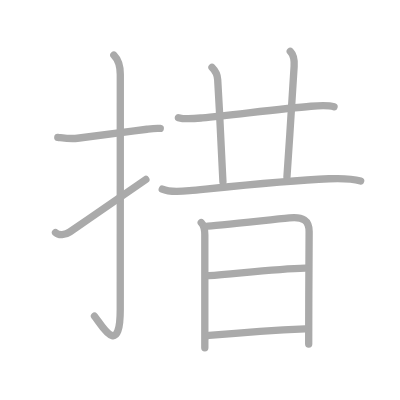
t = 0.00 s
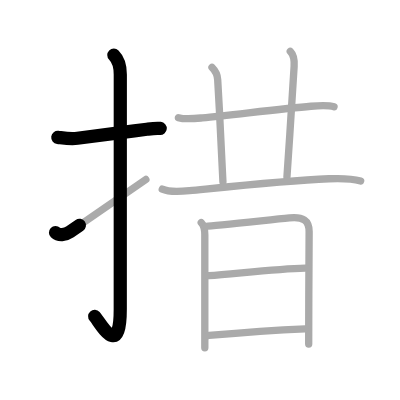
t = 2.25 s
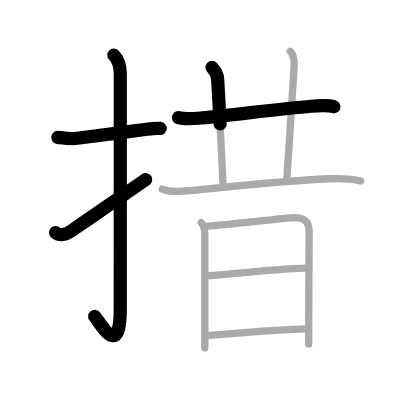
t = 4.50 s
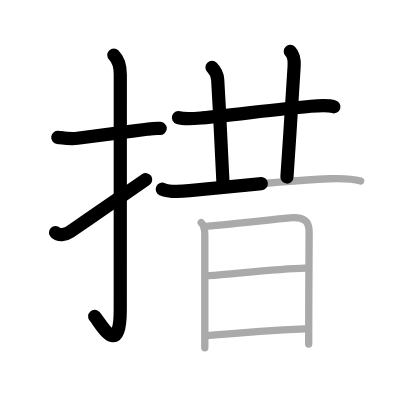
t = 6.50 s
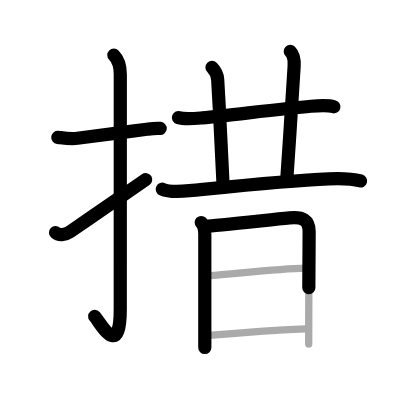
t = 8.75 s
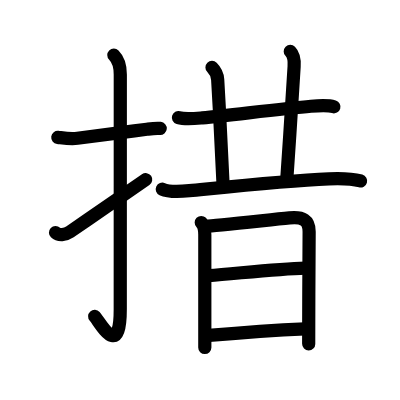
t = 11.00 s

The animated SVG that drew these frames (rendered in a browser with its animation timeline set to each time). Animation: 11 SMIL elements (animate=11); one cycle of 11.00 s.

<?xml version="1.0" standalone="no"?>
<!DOCTYPE svg PUBLIC "-//W3C//DTD SVG 1.1//EN"   "http://www.w3.org/Graphics/SVG/1.1/DTD/svg11.dtd">
<svg width="400px" height="400px"  version="1.1" xmlns="http://www.w3.org/2000/svg">
  <defs>
    <marker id="Triangle" viewBox="0 0 10 10" refX="0" refY="5" markerUnits="strokeWidth" markerWidth="3" style="stroke-opacity:0%;fill:#aaaaaa;" markerHeight="2" orient="auto">
      <path d="M 0 0 L 10 5 L 0 10 z" />
    </marker>
    
    <marker id="Arrow" viewBox="0 0 10 10" refX="5" refY="5" markerUnits="strokeWidth" markerWidth="1.8" style="stroke-opacity:0%;fill:#770000;" markerHeight="2" orient="auto">
      <path d="M 0 4 L 6 4 L 4 1 L 10 5 L 4 9 L 6 6 L 0 6 z" />
        <circle cx="5" cy="5" r="5" />
      </marker>
    
    <marker id="TriangleRed" viewBox="0 0 10 10" refX="0" refY="5" markerUnits="strokeWidth" markerWidth="3" style="stroke-opacity:0%;fill:#CC0000;" markerHeight="2" orient="auto">
      <path d="M 0 0 L 10 5 L 0 10 z" />
    </marker>
    
    <marker id="ArrowRed" viewBox="0 0 10 10" refX="5" refY="5" markerUnits="strokeWidth" markerWidth="1.8" style="stroke-opacity:0%;fill:#CC0000;" markerHeight="2" orient="auto">
      <path d="M 0 4 L 6 4 L 4 1 L 10 5 L 4 9 L 6 6 L 0 6 z" />
        <circle cx="5" cy="5" r="5" />
      </marker>
    
  </defs>
  
  <path style="fill:#ffffff; fill-opacity:100%; fill-rule:evenodd; stroke-width:0;" d="M 0 0 L 400px 0 L 400px 400px L 0 400px L 0 0" />

  <g transform="scale(3.6697247706422 3.6697247706422)">
<path style="fill:none; fill-opacity:0%; fill-rule:evenodd; stroke:#aaaaaa; stroke-opacity:100%; stroke-width: 1.5pt; stroke-linejoin:round; stroke-linecap:round;" d="M15.75 37.42c1.83 0.22 3.46 0.5 5.35 0.25c4.58-0.6 12.04-1.56 18.93-2.45c1.2-0.16 2.34-0.34 3.64-0.22"></path>
<path style="fill:none; fill-opacity:0%; fill-rule:evenodd; stroke:#aaaaaa; stroke-opacity:100%; stroke-width: 1.5pt; stroke-linejoin:round; stroke-linecap:round;" d="M31.02 15c1.37 1.37 1.76 3.12 1.76 5.27c0 15.23-0.01 52.46-0.01 63.9c0 14.25-5.57 3.53-7.02 2"></path>
<path style="fill:none; fill-opacity:0%; fill-rule:evenodd; stroke:#aaaaaa; stroke-opacity:100%; stroke-width: 1.5pt; stroke-linejoin:round; stroke-linecap:round;" d="M15.13 63.37c0.88 0.85 2.65 0.7 3.92-0.18c6.45-4.45 9.32-6.45 20.7-14.28"></path>
<path style="fill:none; fill-opacity:0%; fill-rule:evenodd; stroke:#aaaaaa; stroke-opacity:100%; stroke-width: 1.5pt; stroke-linejoin:round; stroke-linecap:round;" d="M48.62 32.06c1.88 0.56 4.76 0.22 6.53 0.05c8.23-0.81 22.18-2.53 29.58-3.15c1.77-0.15 4.59-0.38 6.29 0.15"></path>
<path style="fill:none; fill-opacity:0%; fill-rule:evenodd; stroke:#aaaaaa; stroke-opacity:100%; stroke-width: 1.5pt; stroke-linejoin:round; stroke-linecap:round;" d="M57.77 18.38c0.93 0.93 1.49 2.29 1.55 3.33c0.55 9.17 0.93 17.42 1.43 27.85"></path>
<path style="fill:none; fill-opacity:0%; fill-rule:evenodd; stroke:#aaaaaa; stroke-opacity:100%; stroke-width: 1.5pt; stroke-linejoin:round; stroke-linecap:round;" d="M79.1 14c1.01 1.01 1.15 2.5 1.05 4.08C79.78 24 78.88 38.5 78.19 48.26"></path>
<path style="fill:none; fill-opacity:0%; fill-rule:evenodd; stroke:#aaaaaa; stroke-opacity:100%; stroke-width: 1.5pt; stroke-linejoin:round; stroke-linecap:round;" d="M44.22 51.55c2.04 0.94 5.24 0.63 7.4 0.41c11.54-1.15 26.38-2.74 38-3.24c2.62-0.11 6.12-0.11 8.66 0.6"></path>
<path style="fill:none; fill-opacity:0%; fill-rule:evenodd; stroke:#aaaaaa; stroke-opacity:100%; stroke-width: 1.5pt; stroke-linejoin:round; stroke-linecap:round;" d="M54.84 60.64c0.82 0.82 0.97 1.99 0.97 3.31c0 0.84 0 16.65 0 26.06c0 1.94 0 3.59 0 4.75"></path>
<path style="fill:none; fill-opacity:0%; fill-rule:evenodd; stroke:#aaaaaa; stroke-opacity:100%; stroke-width: 1.5pt; stroke-linejoin:round; stroke-linecap:round;" d="M56.21 61.67c1.8-0.1 16.24-1.64 22.67-2.29c3.67-0.37 5.36 0.61 5.36 3.74c0 4.69-0.11 15.75-0.11 24.37c0 3.51-0.01 6.04-0.01 6.25"></path>
<path style="fill:none; fill-opacity:0%; fill-rule:evenodd; stroke:#aaaaaa; stroke-opacity:100%; stroke-width: 1.5pt; stroke-linejoin:round; stroke-linecap:round;" d="M56.85 75.11c7.64-0.56 18.65-1.86 26.32-2.05"></path>
<path style="fill:none; fill-opacity:0%; fill-rule:evenodd; stroke:#aaaaaa; stroke-opacity:100%; stroke-width: 1.5pt; stroke-linejoin:round; stroke-linecap:round;" d="M56.96 91.41c6.08-0.54 17.16-1.41 26.2-1.8"></path>

<path style="fill:none; fill-opacity:0%; fill-rule:evenodd; stroke:#000000; stroke-opacity:100%; stroke-width: 2.7pt; stroke-linejoin:round; stroke-linecap:round;" d="M15.75 37.42c1.83 0.22 3.46 0.5 5.35 0.25c4.58-0.6 12.04-1.56 18.93-2.45c1.2-0.16 2.34-0.34 3.64-0.22" pathLength="100" stroke-dashoffset="100" stroke-dasharray="100 105"><animate id="dashAnim1" attributeName="stroke-dashoffset" from="100" to="0" dur="1s" calcMode="linear" fill="freeze"/></path>
<path style="fill:none; fill-opacity:0%; fill-rule:evenodd; stroke:#000000; stroke-opacity:100%; stroke-width: 2.7pt; stroke-linejoin:round; stroke-linecap:round;" d="M31.02 15c1.37 1.37 1.76 3.12 1.76 5.27c0 15.23-0.01 52.46-0.01 63.9c0 14.25-5.57 3.53-7.02 2" pathLength="100" stroke-dashoffset="100" stroke-dasharray="100 105"><animate id="dashAnim2" attributeName="stroke-dashoffset" from="100" to="0" dur="1s" calcMode="linear" begin="dashAnim1.end" fill="freeze"/></path>
<path style="fill:none; fill-opacity:0%; fill-rule:evenodd; stroke:#000000; stroke-opacity:100%; stroke-width: 2.7pt; stroke-linejoin:round; stroke-linecap:round;" d="M15.13 63.37c0.88 0.85 2.65 0.7 3.92-0.18c6.45-4.45 9.32-6.45 20.7-14.28" pathLength="100" stroke-dashoffset="100" stroke-dasharray="100 105"><animate id="dashAnim3" attributeName="stroke-dashoffset" from="100" to="0" dur="1s" calcMode="linear" begin="dashAnim2.end" fill="freeze"/></path>
<path style="fill:none; fill-opacity:0%; fill-rule:evenodd; stroke:#000000; stroke-opacity:100%; stroke-width: 2.7pt; stroke-linejoin:round; stroke-linecap:round;" d="M48.62 32.06c1.88 0.56 4.76 0.22 6.53 0.05c8.23-0.81 22.18-2.53 29.58-3.15c1.77-0.15 4.59-0.38 6.29 0.15" pathLength="100" stroke-dashoffset="100" stroke-dasharray="100 105"><animate id="dashAnim4" attributeName="stroke-dashoffset" from="100" to="0" dur="1s" calcMode="linear" begin="dashAnim3.end" fill="freeze"/></path>
<path style="fill:none; fill-opacity:0%; fill-rule:evenodd; stroke:#000000; stroke-opacity:100%; stroke-width: 2.7pt; stroke-linejoin:round; stroke-linecap:round;" d="M57.77 18.38c0.93 0.93 1.49 2.29 1.55 3.33c0.55 9.17 0.93 17.42 1.43 27.85" pathLength="100" stroke-dashoffset="100" stroke-dasharray="100 105"><animate id="dashAnim5" attributeName="stroke-dashoffset" from="100" to="0" dur="1s" calcMode="linear" begin="dashAnim4.end" fill="freeze"/></path>
<path style="fill:none; fill-opacity:0%; fill-rule:evenodd; stroke:#000000; stroke-opacity:100%; stroke-width: 2.7pt; stroke-linejoin:round; stroke-linecap:round;" d="M79.1 14c1.01 1.01 1.15 2.5 1.05 4.08C79.78 24 78.88 38.5 78.19 48.26" pathLength="100" stroke-dashoffset="100" stroke-dasharray="100 105"><animate id="dashAnim6" attributeName="stroke-dashoffset" from="100" to="0" dur="1s" calcMode="linear" begin="dashAnim5.end" fill="freeze"/></path>
<path style="fill:none; fill-opacity:0%; fill-rule:evenodd; stroke:#000000; stroke-opacity:100%; stroke-width: 2.7pt; stroke-linejoin:round; stroke-linecap:round;" d="M44.22 51.55c2.04 0.94 5.24 0.63 7.4 0.41c11.54-1.15 26.38-2.74 38-3.24c2.62-0.11 6.12-0.11 8.66 0.6" pathLength="100" stroke-dashoffset="100" stroke-dasharray="100 105"><animate id="dashAnim7" attributeName="stroke-dashoffset" from="100" to="0" dur="1s" calcMode="linear" begin="dashAnim6.end" fill="freeze"/></path>
<path style="fill:none; fill-opacity:0%; fill-rule:evenodd; stroke:#000000; stroke-opacity:100%; stroke-width: 2.7pt; stroke-linejoin:round; stroke-linecap:round;" d="M54.84 60.64c0.82 0.82 0.97 1.99 0.97 3.31c0 0.84 0 16.65 0 26.06c0 1.94 0 3.59 0 4.75" pathLength="100" stroke-dashoffset="100" stroke-dasharray="100 105"><animate id="dashAnim8" attributeName="stroke-dashoffset" from="100" to="0" dur="1s" calcMode="linear" begin="dashAnim7.end" fill="freeze"/></path>
<path style="fill:none; fill-opacity:0%; fill-rule:evenodd; stroke:#000000; stroke-opacity:100%; stroke-width: 2.7pt; stroke-linejoin:round; stroke-linecap:round;" d="M56.21 61.67c1.8-0.1 16.24-1.64 22.67-2.29c3.67-0.37 5.36 0.61 5.36 3.74c0 4.69-0.11 15.75-0.11 24.37c0 3.51-0.01 6.04-0.01 6.25" pathLength="100" stroke-dashoffset="100" stroke-dasharray="100 105"><animate id="dashAnim9" attributeName="stroke-dashoffset" from="100" to="0" dur="1s" calcMode="linear" begin="dashAnim8.end" fill="freeze"/></path>
<path style="fill:none; fill-opacity:0%; fill-rule:evenodd; stroke:#000000; stroke-opacity:100%; stroke-width: 2.7pt; stroke-linejoin:round; stroke-linecap:round;" d="M56.85 75.11c7.64-0.56 18.65-1.86 26.32-2.05" pathLength="100" stroke-dashoffset="100" stroke-dasharray="100 105"><animate id="dashAnim10" attributeName="stroke-dashoffset" from="100" to="0" dur="1s" calcMode="linear" begin="dashAnim9.end" fill="freeze"/></path>
<path style="fill:none; fill-opacity:0%; fill-rule:evenodd; stroke:#000000; stroke-opacity:100%; stroke-width: 2.7pt; stroke-linejoin:round; stroke-linecap:round;" d="M56.96 91.41c6.08-0.54 17.16-1.41 26.2-1.8" pathLength="100" stroke-dashoffset="100" stroke-dasharray="100 105"><animate id="dashAnim11" attributeName="stroke-dashoffset" from="100" to="0" dur="1s" calcMode="linear" begin="dashAnim10.end" fill="freeze"/></path>

</g>

</svg>  
          
